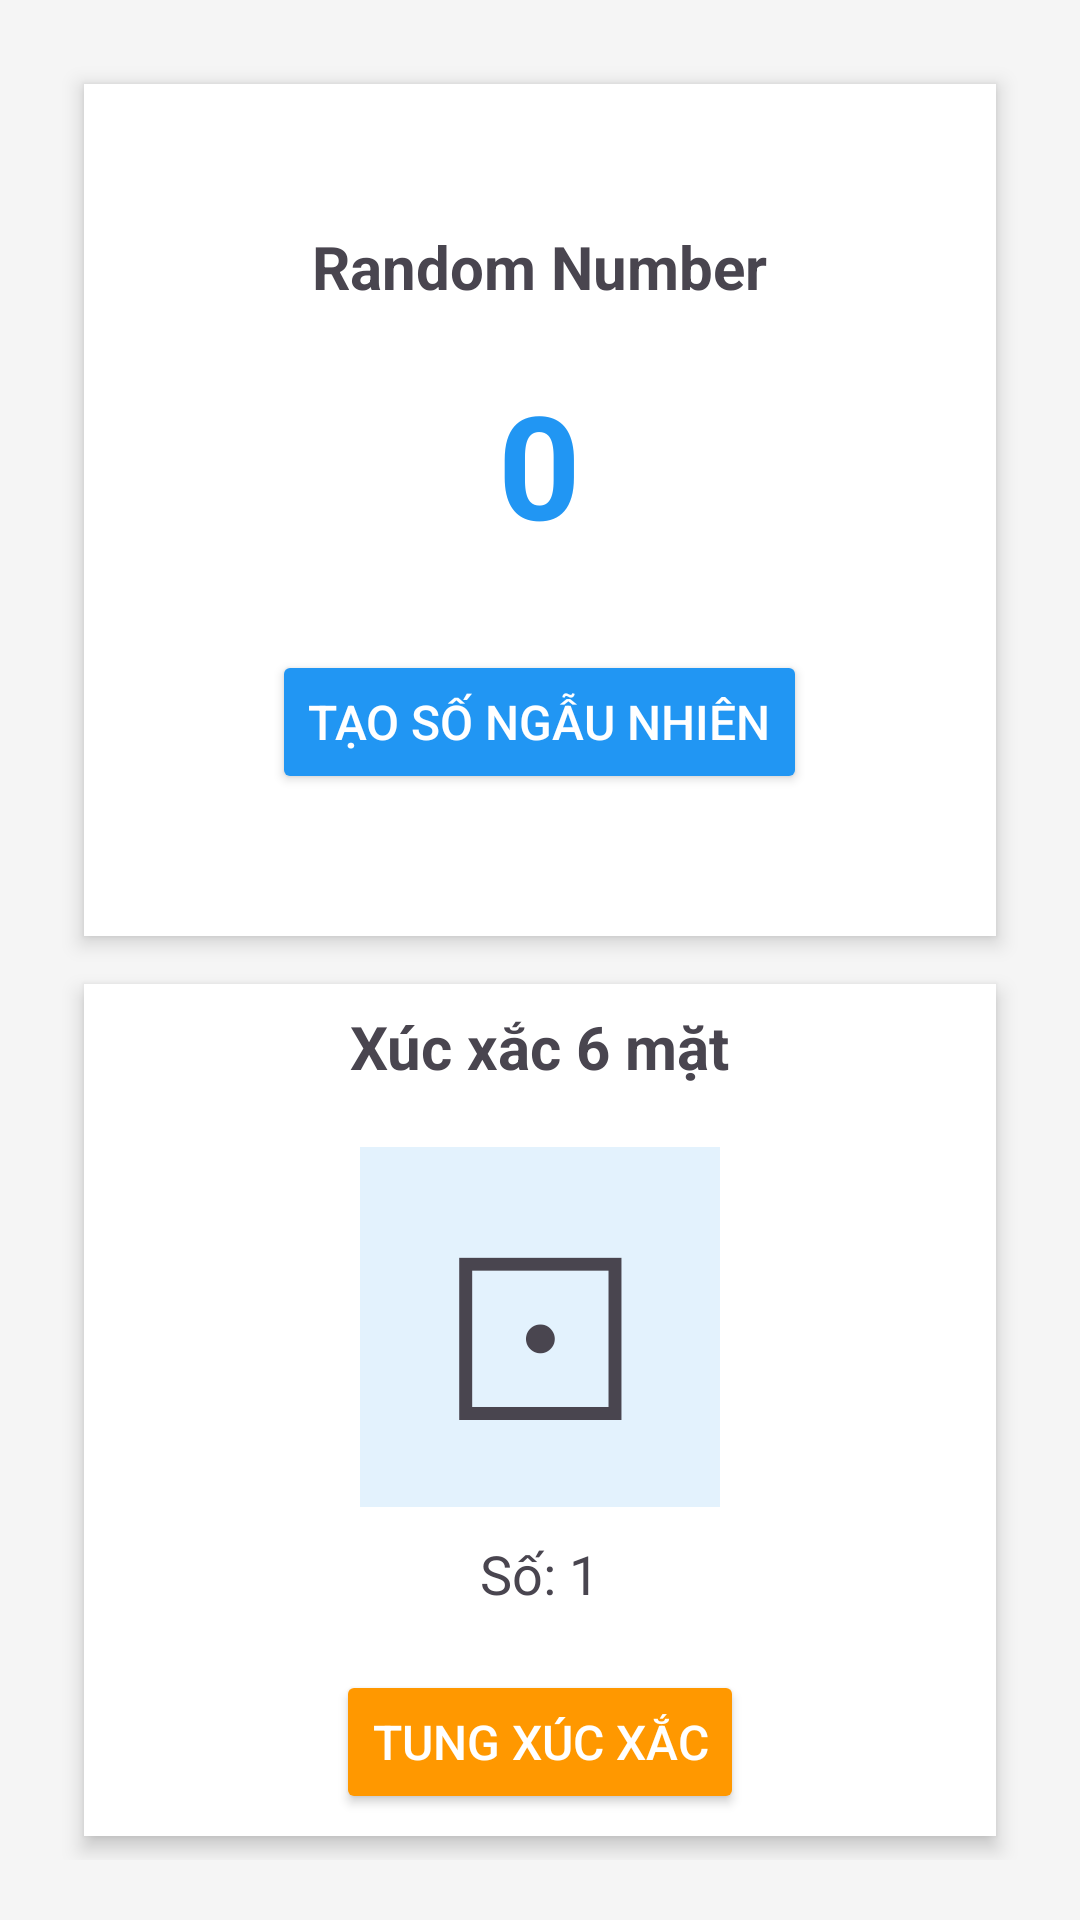

This screen was rendered from an Android layout file. Write that file and the resources it references.
<!-- AndroidManifest.xml: application theme Theme.Lab1_2_NguyenXuanHai -->
<!-- res/layout/activity_random_dice.xml -->
<?xml version="1.0" encoding="utf-8"?>
<LinearLayout xmlns:android="http://schemas.android.com/apk/res/android"
    android:layout_width="match_parent"
    android:layout_height="match_parent"
    android:orientation="vertical"
    android:gravity="center"
    android:padding="20dp"
    android:background="#f5f5f5">

    
    <LinearLayout
        android:layout_width="match_parent"
        android:layout_height="0dp"
        android:layout_weight="1"
        android:orientation="vertical"
        android:gravity="center"
        android:background="#ffffff"
        android:layout_margin="8dp"
        android:elevation="4dp">

        <TextView
            android:layout_width="wrap_content"
            android:layout_height="wrap_content"
            android:text="Random Number"
            android:textSize="20sp"
            android:textStyle="bold"
            android:layout_marginBottom="20dp" />

        <TextView
            android:id="@+id/txtRandomNumber"
            android:layout_width="wrap_content"
            android:layout_height="wrap_content"
            android:text="0"
            android:textSize="48sp"
            android:textStyle="bold"
            android:textColor="#2196F3"
            android:layout_marginBottom="30dp" />

        <Button
            android:id="@+id/btnGenerate"
            android:layout_width="wrap_content"
            android:layout_height="wrap_content"
            android:text="Tạo số ngẫu nhiên"
            android:textSize="16sp"
            android:backgroundTint="#2196F3"
            android:textColor="#ffffff" />

    </LinearLayout>

    
    <LinearLayout
        android:layout_width="match_parent"
        android:layout_height="0dp"
        android:layout_weight="1"
        android:orientation="vertical"
        android:gravity="center"
        android:background="#ffffff"
        android:layout_margin="8dp"
        android:elevation="4dp">

        <TextView
            android:layout_width="wrap_content"
            android:layout_height="wrap_content"
            android:text="Xúc xắc 6 mặt"
            android:textSize="20sp"
            android:textStyle="bold"
            android:layout_marginBottom="20dp" />

        <TextView
            android:id="@+id/txtDice"
            android:layout_width="120dp"
            android:layout_height="120dp"
            android:gravity="center"
            android:text="⚀"
            android:textSize="80sp"
            android:background="#e3f2fd"
            android:layout_marginBottom="10dp" />

        <TextView
            android:id="@+id/txtDiceNumber"
            android:layout_width="wrap_content"
            android:layout_height="wrap_content"
            android:text="Số: 1"
            android:textSize="18sp"
            android:layout_marginBottom="20dp" />

        <Button
            android:id="@+id/btnRollDice"
            android:layout_width="wrap_content"
            android:layout_height="wrap_content"
            android:text="Tung xúc xắc"
            android:textSize="16sp"
            android:backgroundTint="#FF9800"
            android:textColor="#ffffff" />

    </LinearLayout>

</LinearLayout>
<!-- resources referenced by this layout -->
<resources>
  <style name="Theme.Lab1_2_NguyenXuanHai" parent="Base.Theme.Lab1_2_NguyenXuanHai" />
  <style name="Base.Theme.Lab1_2_NguyenXuanHai" parent="Theme.Material3.DayNight.NoActionBar">
          
          
      </style>
</resources>
